Labelled photos from "Dataset Rose", an image-classification folder in siddhesh0309/Flower-Doc. The possible labels are: black spot, downy mildew, fresh leaf, rose botrytis, rose crown gall, rose dying.

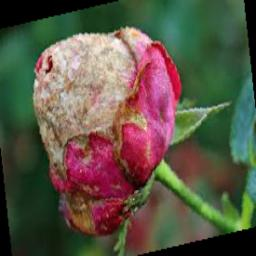
Label: rose dying

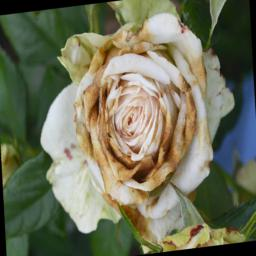
Label: rose botrytis

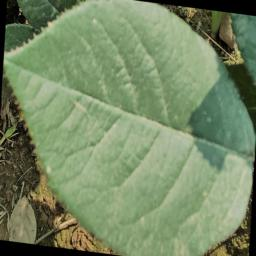
Label: fresh leaf

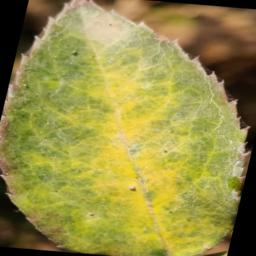
Label: downy mildew

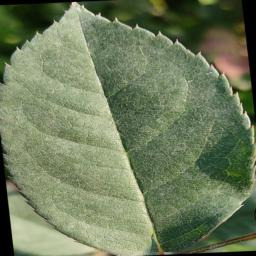
Label: fresh leaf

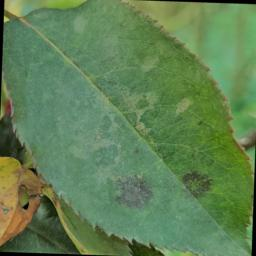
Label: black spot
